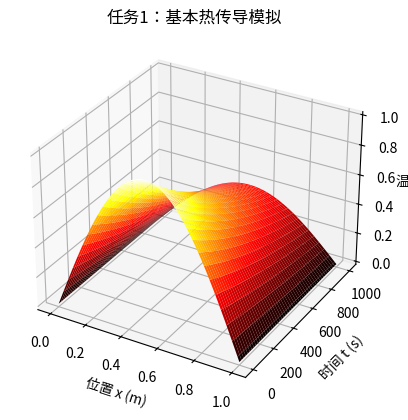
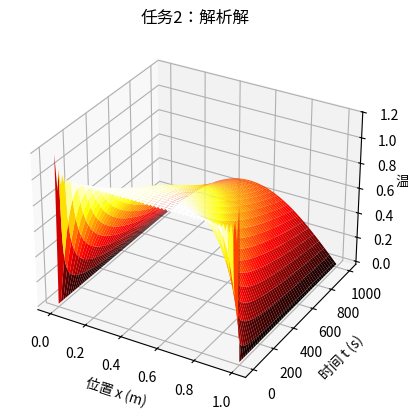
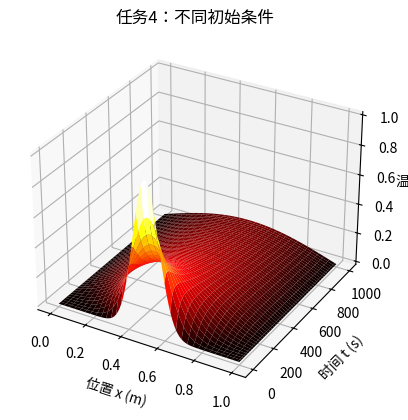
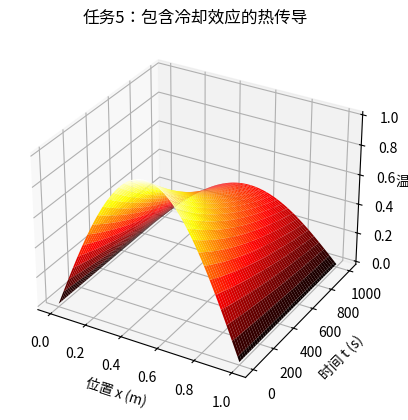

Write Python code to recreate these figures, in order.
"""
学生模板：铝棒热传导问题
文件：heat_diffusion_student.py
重要：函数名称必须与参考答案一致！
"""
import numpy as np
import matplotlib.pyplot as plt
from mpl_toolkits.mplot3d import Axes3D

# 物理参数
K = 237       # 热导率 (W/m/K)
C = 900       # 比热容 (J/kg/K)
rho = 2700    # 密度 (kg/m^3)
D = K/(C*rho) # 热扩散系数
L = 1         # 铝棒长度 (m)
dx = 0.01     # 空间步长 (m)
dt = 0.5      # 时间步长 (s)
Nx = int(L/dx) + 1 # 空间格点数
Nt = 2000     # 时间步数

x = np.linspace(0, L, Nx)

def basic_heat_diffusion():
    u = np.zeros((Nx, Nt))
    u[:, 0] = np.sin(np.pi * x)  # 初始条件

    r = D * dt / dx**2
    for n in range(0, Nt - 1):
        for i in range(1, Nx - 1):
            u[i, n+1] = u[i, n] + r * (u[i+1, n] - 2*u[i, n] + u[i-1, n])
    return u

def analytical_solution(n_terms=100):
    u = np.zeros((Nx, Nt))
    for n in range(Nt):
        t = n * dt
        for m in range(1, n_terms+1):
            coeff = (4 / (m * np.pi)) * (1 if m % 2 == 1 else 0)
            u[:, n] += coeff * np.sin(m * np.pi * x) * np.exp(-D * (m * np.pi)**2 * t)
    return u

def stability_analysis():
    r = D * dt / dx**2
    if r <= 0.5:
        print(f"稳定：r = {r:.3f} <= 0.5")
    else:
        print(f"不稳定：r = {r:.3f} > 0.5")

def different_initial_condition():
    u = np.zeros((Nx, Nt))
    u[:, 0] = np.exp(-((x - 0.5)**2) / 0.01)  # 高斯初始条件

    r = D * dt / dx**2
    for n in range(0, Nt - 1):
        for i in range(1, Nx - 1):
            u[i, n+1] = u[i, n] + r * (u[i+1, n] - 2*u[i, n] + u[i-1, n])
    return u

def heat_diffusion_with_cooling():
    h = 5.0   # 对流换热系数
    T_inf = 0 # 环境温度
    u = np.zeros((Nx, Nt))
    u[:, 0] = np.sin(np.pi * x)

    r = D * dt / dx**2
    beta = h * dt / (C * rho)
    for n in range(0, Nt - 1):
        for i in range(1, Nx - 1):
            u[i, n+1] = u[i, n] + r * (u[i+1, n] - 2*u[i, n] + u[i-1, n]) - beta * (u[i, n] - T_inf)
    return u

def plot_3d_solution(u, dx, dt, Nt, title):
    fig = plt.figure()
    ax = fig.add_subplot(111, projection='3d')
    X = np.arange(0, u.shape[0]) * dx
    T = np.arange(0, Nt) * dt
    X, T = np.meshgrid(X, T)
    ax.plot_surface(X, T, u.T, cmap='hot')
    ax.set_xlabel('位置 x (m)')
    ax.set_ylabel('时间 t (s)')
    ax.set_zlabel('温度 T')
    ax.set_title(title)
    plt.show()

if __name__ == "__main__":
    print("=== 铝棒热传导问题学生实现 ===")
    stability_analysis()

    u1 = basic_heat_diffusion()
    plot_3d_solution(u1, dx, dt, Nt, "任务1：基本热传导模拟")

    u2 = analytical_solution()
    plot_3d_solution(u2, dx, dt, Nt, "任务2：解析解")

    u3 = different_initial_condition()
    plot_3d_solution(u3, dx, dt, Nt, "任务4：不同初始条件")

    u4 = heat_diffusion_with_cooling()
    plot_3d_solution(u4, dx, dt, Nt, "任务5：包含冷却效应的热传导")
